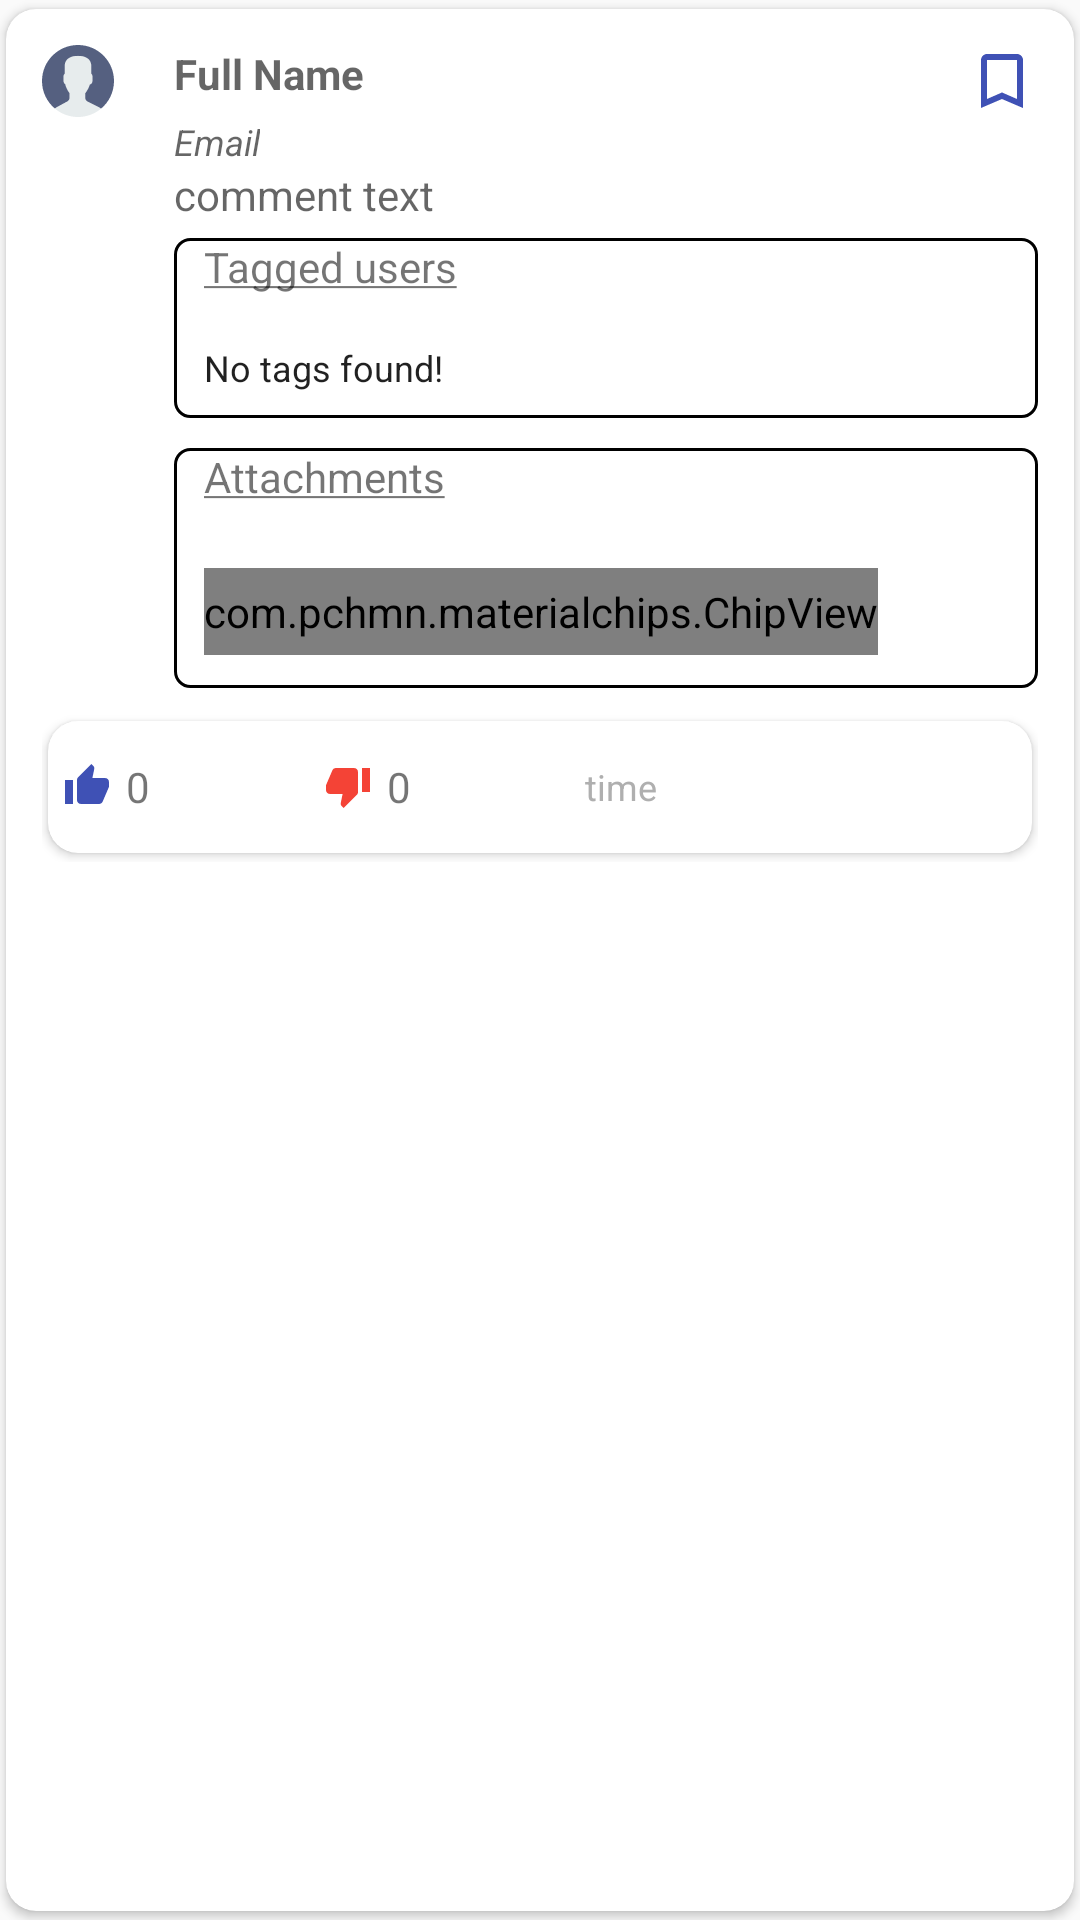

Reconstruct the res/layout file that produces this screen, plus the resources it refers to.
<!-- AndroidManifest.xml: application theme AppTheme -->
<!-- res/layout/replies_list_item.xml -->
<?xml version="1.0" encoding="utf-8"?>
<android.support.v7.widget.CardView xmlns:android="http://schemas.android.com/apk/res/android"
    xmlns:app="http://schemas.android.com/apk/res-auto"
    xmlns:tools="http://schemas.android.com/tools"
    android:id="@+id/card_view"
    android:layout_width="match_parent"
    android:layout_height="wrap_content"
    android:foreground="?attr/selectableItemBackgroundBorderless"
    app:cardCornerRadius="10dp"
    app:cardPreventCornerOverlap="false"
    app:cardUseCompatPadding="true">

    <RelativeLayout
        android:id="@+id/project_content"
        android:layout_width="match_parent"
        android:layout_height="wrap_content"
        android:padding="12dp">

        <LinearLayout
            android:id="@+id/layout1"
            android:layout_width="match_parent"
            android:layout_height="wrap_content"
            android:orientation="horizontal">

            <ImageView
                android:id="@+id/profile_pic"
                android:layout_width="wrap_content"
                android:layout_height="wrap_content"
                android:background="@drawable/ic_user" />

            <LinearLayout
                android:layout_width="match_parent"
                android:layout_height="wrap_content"
                android:layout_marginStart="20dp"
                android:orientation="vertical">

                <RelativeLayout
                    android:layout_width="match_parent"
                    android:layout_height="wrap_content">

                    <TextView
                        android:id="@+id/comment_name_txt"
                        android:layout_width="wrap_content"
                        android:layout_height="wrap_content"
                        android:hint="@string/hint_name"
                        android:textColor="#4a4a4a"
                        android:textStyle="bold" />

                    <ImageView
                        android:id="@+id/followers"
                        android:layout_width="wrap_content"
                        android:layout_height="wrap_content"
                        android:layout_alignParentEnd="true"
                        android:background="@drawable/ic_unfollow"
                        android:foreground="?attr/selectableItemBackgroundBorderless" />
                </RelativeLayout>

                <TextView
                    android:id="@+id/comment_email_txt"
                    android:layout_width="wrap_content"
                    android:layout_height="wrap_content"
                    android:hint="@string/hint_email"
                    android:textSize="12sp"
                    android:textStyle="italic" />

                <TextView
                    android:id="@+id/comment_commentText"
                    android:layout_width="wrap_content"
                    android:layout_height="wrap_content"
                    android:hint="@string/comment_text"
                    android:textColor="@color/black" />

                <LinearLayout
                    android:layout_width="match_parent"
                    android:layout_height="60dp"
                    android:layout_marginTop="5dp"
                    android:background="@drawable/round_corner"
                    android:orientation="vertical"
                    android:weightSum="2">

                    <TextView
                        android:layout_width="match_parent"
                        android:layout_height="0dp"
                        android:layout_marginStart="10dp"
                        android:layout_weight="1"
                        android:text="@string/tagged_users" />

                    <HorizontalScrollView
                        android:layout_width="match_parent"
                        android:layout_height="0dp"
                        android:layout_marginEnd="5dp"
                        android:layout_marginStart="5dp"
                        android:layout_weight="1"
                        android:padding="5dp">

                        <LinearLayout
                            android:layout_width="wrap_content"
                            android:layout_height="wrap_content">

                            <EditText
                                android:id="@+id/tagged_users"
                                android:layout_width="match_parent"
                                android:layout_height="wrap_content"
                                android:background="@null"
                                android:clickable="false"
                                android:cursorVisible="false"
                                android:focusable="false"
                                android:focusableInTouchMode="true"
                                android:gravity="start"
                                android:inputType="textMultiLine"
                                android:scrollbars="vertical"
                                android:text="@string/no_tags"
                                android:textSize="12sp"
                                tools:ignore="LabelFor" />

                        </LinearLayout>
                    </HorizontalScrollView>
                </LinearLayout>

                <LinearLayout
                    android:layout_width="match_parent"
                    android:layout_height="80dp"
                    android:layout_marginTop="10dp"
                    android:background="@drawable/round_corner"
                    android:orientation="vertical"
                    android:weightSum="2">

                    <TextView
                        android:layout_width="match_parent"
                        android:layout_height="0dp"
                        android:layout_marginStart="10dp"
                        android:layout_weight="1"
                        android:text="@string/attachments" />

                    <HorizontalScrollView
                        android:layout_width="match_parent"
                        android:layout_height="0dp"
                        android:layout_marginBottom="10dp"
                        android:layout_marginEnd="5dp"
                        android:layout_marginStart="10dp"
                        android:layout_marginTop="10dp"
                        android:layout_weight="1">

                        <LinearLayout
                            android:layout_width="wrap_content"
                            android:layout_height="wrap_content">

                            <com.pchmn.materialchips.ChipView
                                android:id="@+id/file_chip"
                                android:layout_width="wrap_content"
                                android:layout_height="match_parent" />

                            <TextView
                                android:id="@+id/tv_many_files"
                                android:layout_width="wrap_content"
                                android:layout_height="wrap_content"
                                android:padding="5dp"
                                android:textColor="@color/hashtagColor" />
                        </LinearLayout>
                    </HorizontalScrollView>
                </LinearLayout>
            </LinearLayout>
        </LinearLayout>

        <android.support.v7.widget.CardView
            android:layout_width="match_parent"
            android:layout_height="50dp"
            android:layout_below="@+id/layout1"
            android:layout_marginTop="8dp"
            app:cardCornerRadius="10dp"
            app:cardPreventCornerOverlap="false"
            app:cardUseCompatPadding="true">

            <LinearLayout
                android:layout_width="match_parent"
                android:layout_height="wrap_content"
                android:layout_gravity="center"
                android:divider="@drawable/empty_comments_divider"
                android:gravity="center"
                android:orientation="horizontal"
                android:padding="5dp"
                android:showDividers="middle">

                <TextView
                    android:id="@+id/likes"
                    android:layout_width="0dp"
                    android:layout_height="wrap_content"
                    android:layout_weight="1"
                    android:drawablePadding="5dp"
                    android:drawableStart="@drawable/ic_like"
                    android:text="0" />

                <TextView
                    android:id="@+id/dislikes"
                    android:layout_width="0dp"
                    android:layout_height="wrap_content"
                    android:layout_weight="1"
                    android:drawablePadding="5dp"
                    android:drawableStart="@drawable/ic_dislike"
                    android:text="0" />

                <TextView
                    android:id="@+id/comment_time_txt"
                    android:layout_width="0dp"
                    android:layout_height="wrap_content"
                    android:layout_weight="2"
                    android:text="@string/time_txt"
                    android:textColor="@color/dialer_alphabets"
                    android:textSize="12sp" />
            </LinearLayout>

        </android.support.v7.widget.CardView>
    </RelativeLayout>
</android.support.v7.widget.CardView>
<!-- resources referenced by this layout -->
<resources>
  <color name="black">#000000</color>
  <color name="dialer_alphabets">#AFAFAF</color>
  <color name="hashtagColor">#33AAFF</color>
  <!-- drawable empty_comments_divider (drawable-v24) -->
  <?xml version="1.0" encoding="utf-8"?>
  <shape xmlns:android="http://schemas.android.com/apk/res/android">
      <size android:width="15dp" />
  </shape>
  <!-- drawable ic_dislike (drawable-v24) -->
  <?xml version="1.0" encoding="UTF-8" standalone="no"?>
  <vector xmlns:android="http://schemas.android.com/apk/res/android"
      android:width="16dp"
      android:height="16dp"
      android:viewportHeight="24.0"
      android:viewportWidth="24.0">
      <path
          android:fillColor="#f44336"
          android:pathData="M15,3L6,3c-0.83,0 -1.54,0.5 -1.84,1.22l-3.02,7.05c-0.09,0.23 -0.14,0.47 -0.14,0.73v1.91l0.01,0.01L1,14c0,1.1 0.9,2 2,2h6.31l-0.95,4.57 -0.03,0.32c0,0.41 0.17,0.79 0.44,1.06L9.83,23l6.59,-6.59c0.36,-0.36 0.58,-0.86 0.58,-1.41L17,5c0,-1.1 -0.9,-2 -2,-2zM19,3v12h4L23,3h-4z" />
  </vector>
  <!-- drawable ic_like (drawable-v24) -->
  <?xml version="1.0" encoding="UTF-8" standalone="no"?>
  <vector xmlns:android="http://schemas.android.com/apk/res/android"
      android:width="16dp"
      android:height="16dp"
      android:viewportHeight="24.0"
      android:viewportWidth="24.0">
      <path
          android:fillColor="#3f51b5"
          android:pathData="M1,21h4L5,9L1,9v12zM23,10c0,-1.1 -0.9,-2 -2,-2h-6.31l0.95,-4.57 0.03,-0.32c0,-0.41 -0.17,-0.79 -0.44,-1.06L14.17,1 7.59,7.59C7.22,7.95 7,8.45 7,9v10c0,1.1 0.9,2 2,2h9c0.83,0 1.54,-0.5 1.84,-1.22l3.02,-7.05c0.09,-0.23 0.14,-0.47 0.14,-0.73v-1.91l-0.01,-0.01L23,10z" />
  </vector>
  <!-- drawable ic_unfollow (drawable-v24) -->
  <?xml version="1.0" encoding="UTF-8" standalone="no"?>
  <vector xmlns:android="http://schemas.android.com/apk/res/android"
      android:width="24dp"
      android:height="24dp"
      android:viewportHeight="24.0"
      android:viewportWidth="24.0">
      <path
          android:fillColor="#3f51b5"
          android:pathData="M17,3L7,3c-1.1,0 -1.99,0.9 -1.99,2L5,21l7,-3 7,3L19,5c0,-1.1 -0.9,-2 -2,-2zM17,18l-5,-2.18L7,18L7,5h10v13z" />
  </vector>
  <!-- drawable round_corner (drawable-v24) -->
  <?xml version="1.0" encoding="utf-8"?>
  <shape xmlns:android="http://schemas.android.com/apk/res/android"
      android:shape="rectangle">
      <stroke
          android:width="1dp"
          android:color="@color/md_grey_400" />
      <solid android:color="@color/white" />
      <corners android:radius="5dp" />
  </shape>
  <string name="attachments"><u>Attachments</u></string>
  <string name="comment_text">comment text</string>
  <string name="hint_email">Email</string>
  <string name="hint_name">Full Name</string>
  <string name="no_tags">No tags found!</string>
  <string name="tagged_users"><u>Tagged users</u></string>
  <string name="time_txt">time</string>
  <style name="AppTheme" parent="Theme.AppCompat.Light.DarkActionBar">
          
          <item name="colorPrimary">@color/colorPrimary</item>
          <item name="colorPrimaryDark">@color/colorPrimaryDark</item>
          <item name="colorAccent">@color/colorAccent</item>
      </style>
  <color name="white">#ffffff</color>
  <color name="colorPrimary">#3F51B5</color>
  <color name="colorPrimaryDark">#303F9F</color>
  <color name="colorAccent">#FF4081</color>
</resources>
